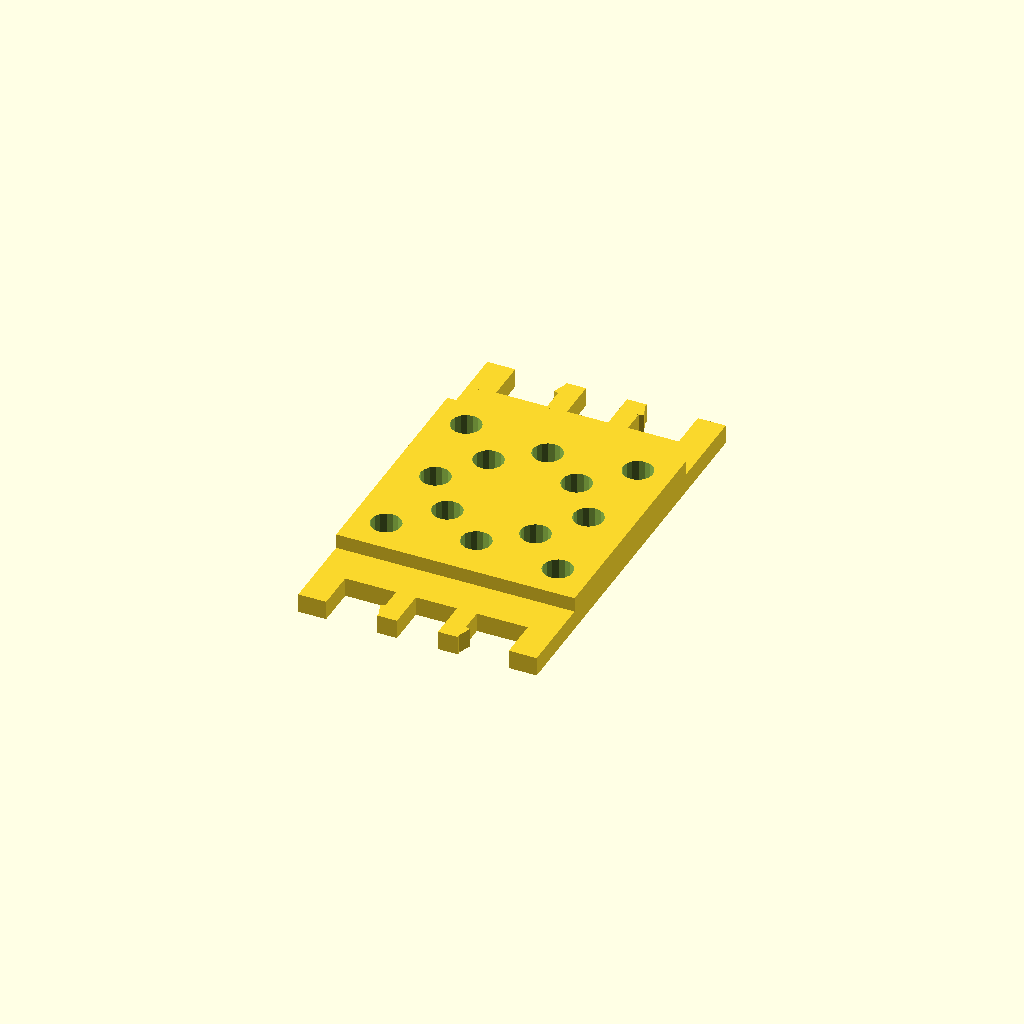
Cell 1: the model at its default parameters.
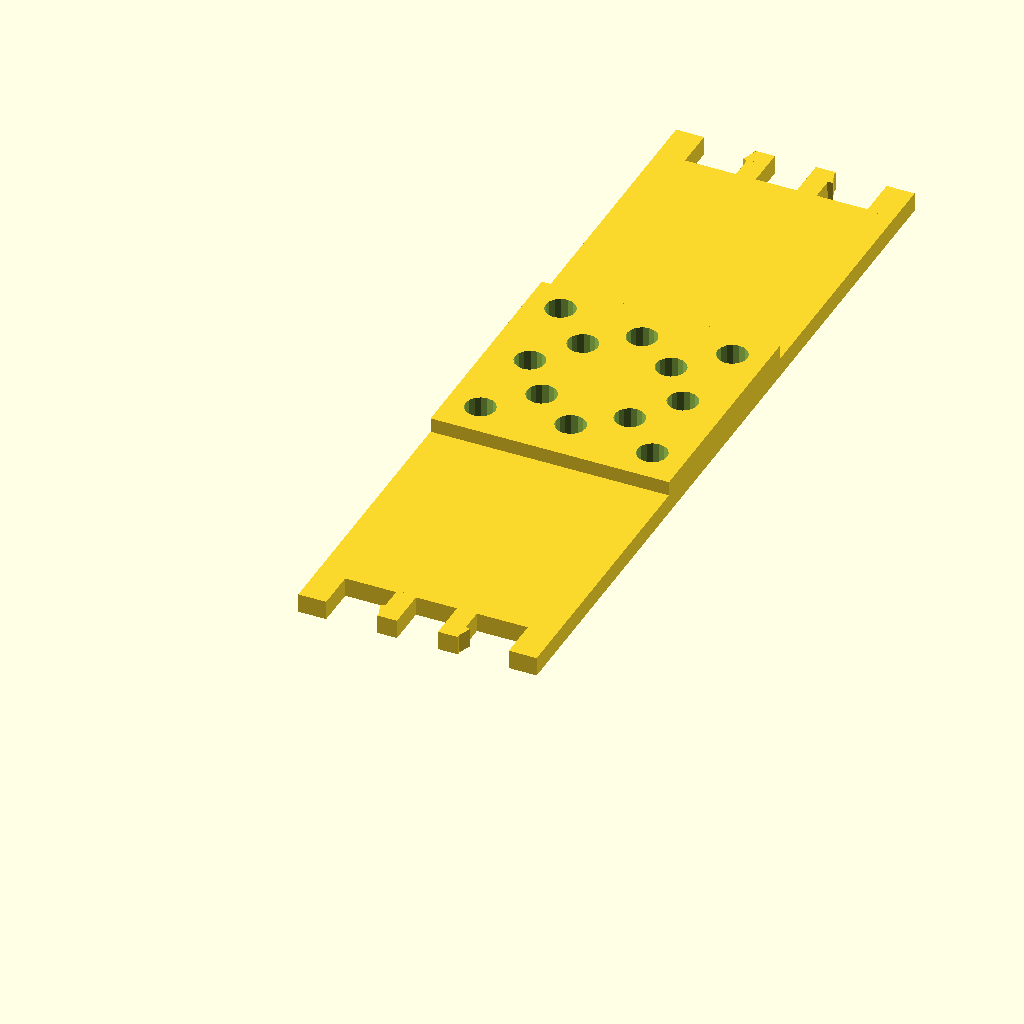
Cell 2: base_length = 4.5 (everything else at default).
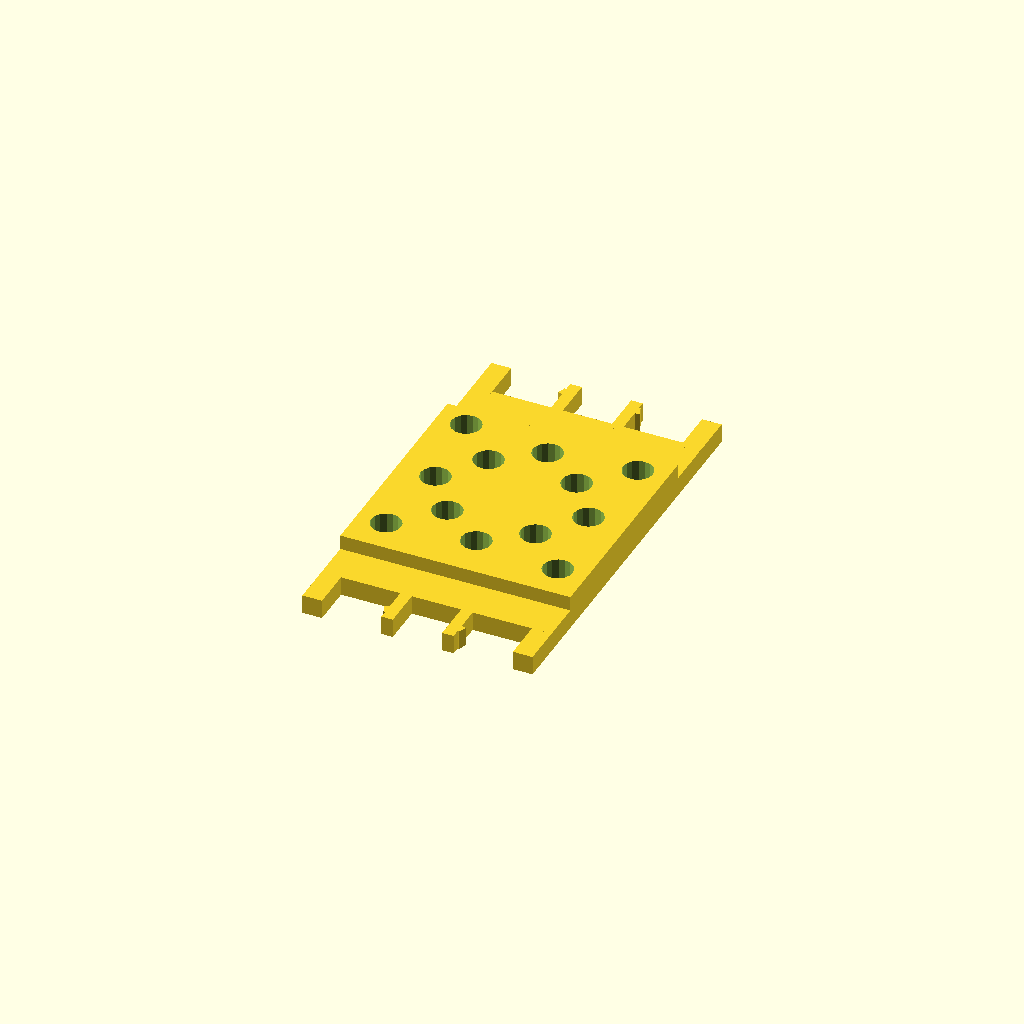
Cell 3 — xy_tolerance set to 1, the other parameters unchanged.
All cells are drawn from one camera (rotation 55°, 0°, 25°, orthographic, colour scheme Cornfield), so only the parameter changes between them.
The OpenSCAD source (inputs/thingiverse/files/thing-3169267/files/MountBase06gobilda.scad):
// in inches, distance between clips
base_length=2.0; //[1.5:0.25:4.5]

// in mm, extra spacing for slots/tabs
xy_tolerance=0.35; //[0.1:0.05:1.0]

// preview[view:south, tilt:top]

/* [Hidden] */
i2m=25.4; // inches to mm
rHole=2.35; //mm


// central block for mount, with holes
difference() {
    
translate([xy_tolerance,0,0]){
cube([1.5*i2m - 2*xy_tolerance, base_length*i2m, 3]);
    translate([0,(base_length/2-0.75)*i2m,0])
cube([1.5*i2m - 2*xy_tolerance, 1.5*i2m - 2*xy_tolerance, 5.3]);
}
    
    // gobilda holes
    translate([0.75*i2m - 12, base_length*i2m/2, -2])
    cylinder(h=10, r=rHole, $fn=16);
    translate([0.75*i2m + 12, base_length*i2m/2, -2])
    cylinder(h=10, r=rHole, $fn=16);
    translate([0.75*i2m , base_length*i2m/2 -12, -2])
    cylinder(h=10, r=rHole, $fn=16);
    translate([0.75*i2m, base_length*i2m/2 +12, -2])
    cylinder(h=10, r=rHole, $fn=16);
    
    // actobotics inner holes
    translate([0.75*i2m, base_length*i2m/2, -2])
    rotate(45)
    translate([0.77/2*i2m, 0, -2])
    cylinder(h=10, r=rHole, $fn=16);
    
    translate([0.75*i2m, base_length*i2m/2, -2])
    rotate(135)
    translate([0.77/2*i2m, 0, -2])
    cylinder(h=10, r=rHole, $fn=16);
    
    translate([0.75*i2m, base_length*i2m/2, -2])
    rotate(-45)
    translate([0.77/2*i2m, 0, -2])
    cylinder(h=10, r=rHole, $fn=16);
    
    translate([0.75*i2m, base_length*i2m/2, -2])
    rotate(-135)
    translate([0.77/2*i2m, 0, -2])
    cylinder(h=10, r=rHole, $fn=16);
    
    // actobotics outer holes
    translate([0.75*i2m, base_length*i2m/2, -2])
    rotate(45)
    translate([0.75*i2m, 0, -2])
    cylinder(h=10, r=rHole, $fn=16);
    
    translate([0.75*i2m, base_length*i2m/2, -2])
    rotate(135)
    translate([0.75*i2m, 0, -2])
    cylinder(h=10, r=rHole, $fn=16);
    
    translate([0.75*i2m, base_length*i2m/2, -2])
    rotate(-45)
    translate([0.75*i2m, 0, -2])
    cylinder(h=10, r=rHole, $fn=16);
    
    translate([0.75*i2m, base_length*i2m/2, -2])
    rotate(-135)
    translate([0.75*i2m, 0, -2])
    cylinder(h=10, r=rHole, $fn=16);
}

tabs();

translate([0,base_length*i2m,0])
rotate(180)
mirror([1,0,0])
tabs();


    
 module tabs() {
     
    halfTabs();
    
    translate([1.5*i2m,0,0])
    mirror([1,0,0]) 
    halfTabs();
}

module halfTabs() {

    translate([0,-2*3.2,0])
    translate([xy_tolerance,0,0])
    cube([.2*i2m -2*xy_tolerance,2*3.2+xy_tolerance, 3]);
    
    translate([0.75*i2m-13.36/2,-2*3.2,0])
    translate([xy_tolerance,0,0])
    cube([.15*i2m -2*xy_tolerance,2*3.2+xy_tolerance, 3]);
    
    translate([0.75*i2m-13.36/2-0.7,-3.2-0.7,0])
    translate([xy_tolerance,0,0])
    rotate(-70)
    cube([.13*i2m -2*xy_tolerance,1.2+xy_tolerance, 3]);
}
Customizer parameters (derived from the source; name, type, default, range or options):
base_length: number, default 2, range 1.5 to 4.5, step 0.25
xy_tolerance: number, default 0.35, range 0.1 to 1, step 0.05
